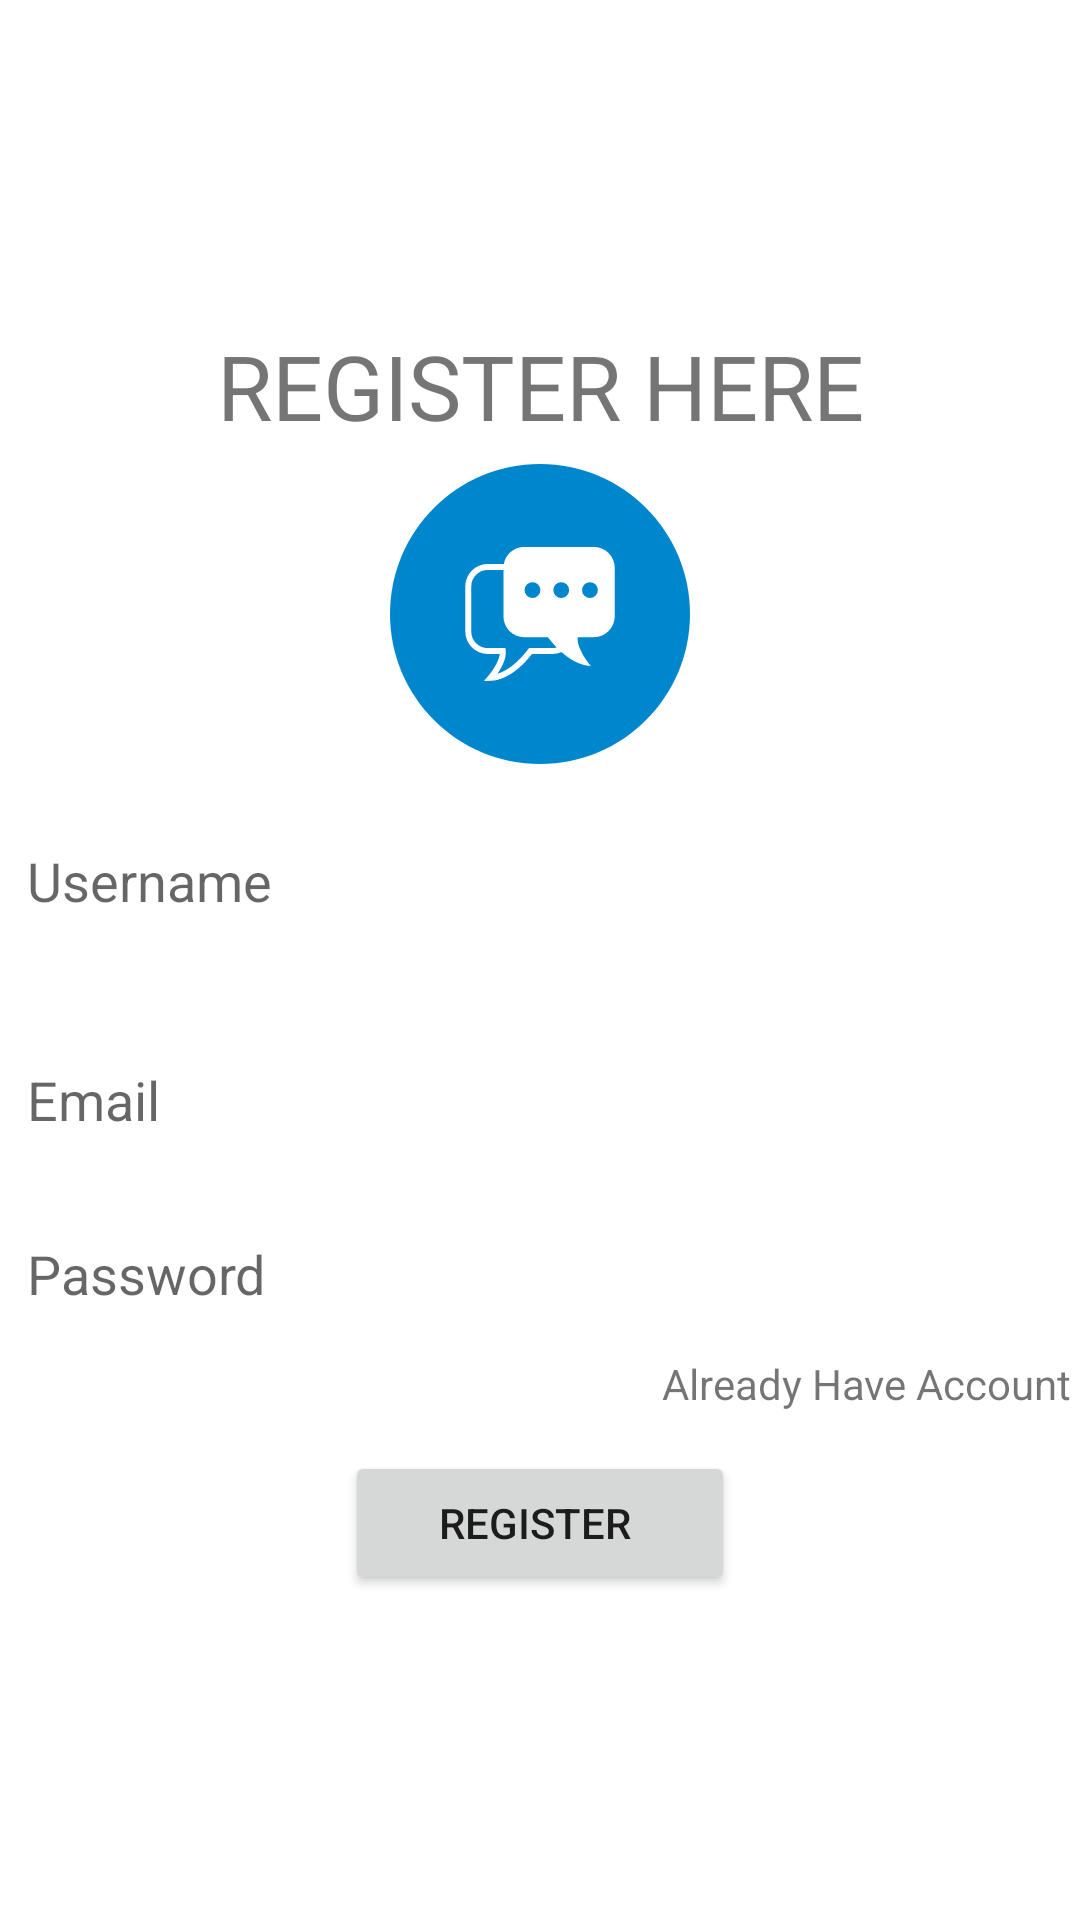

Layout XML and referenced resources for this Android screen:
<!-- AndroidManifest.xml: application theme Theme.ChatAppBeta -->
<!-- res/layout/activity_register.xml -->
<?xml version="1.0" encoding="utf-8"?>
<LinearLayout xmlns:android="http://schemas.android.com/apk/res/android"
    xmlns:app="http://schemas.android.com/apk/res-auto"
    xmlns:tools="http://schemas.android.com/tools"
    android:layout_width="match_parent"
    android:layout_height="match_parent"
    android:layout_marginLeft="30dp"
    android:layout_marginRight="30dp"
    android:background="@color/white"
    android:gravity="center"
    android:orientation="vertical"
    tools:context=".RegisterActivity"
    >

    <LinearLayout
        android:layout_width="match_parent"
        android:layout_height="wrap_content"
        android:gravity="center_horizontal"
        android:orientation="vertical">


        <TextView
            android:id="@+id/textView"
            android:layout_width="match_parent"
            android:layout_height="wrap_content"
            android:text="REGISTER HERE"
            android:gravity="center"
            android:textSize="30dp"
            />

        <ImageView
            android:layout_marginTop="6dp"
            android:id="@+id/imageView3"
            android:layout_width="100dp"
            android:layout_height="100dp"
            app:srcCompat="@drawable/_0f19367_684f_4246_9540_0af174a1875c" />

        <EditText
            android:id="@+id/Rusername"
            android:layout_width="match_parent"
            android:layout_height="wrap_content"
            android:layout_marginTop="15dp"
            android:layout_marginBottom="10dp"
            android:background="@color/white"
            android:ems="10"
            android:hint="Username"
            android:inputType="textPersonName"
            android:minHeight="48dp"
            android:padding="9dp" />

        <EditText
            android:id="@+id/Remail"
            android:layout_width="match_parent"
            android:layout_height="wrap_content"
            android:layout_marginTop="15dp"
            android:layout_marginBottom="10dp"
            android:background="@color/white"
            android:ems="10"
            android:hint="Email"
            android:inputType="textEmailAddress"
            android:minHeight="48dp"
            android:padding="9dp" />

        <EditText
            android:id="@+id/Rpassword"
            android:layout_width="match_parent"
            android:layout_height="wrap_content"
            android:background="@color/white"
            android:ems="10"
            android:hint="Password"
            android:inputType="textPassword"
            android:minHeight="48dp"
            android:padding="9dp" />

        <TextView
            android:id="@+id/tvAlreadyHaveAccount"
            android:layout_width="wrap_content"
            android:layout_height="wrap_content"
            android:layout_gravity="right"
            android:gravity="right"
            android:padding="3dp"
            android:text="Already Have Account" />

        <Button

            android:layout_marginTop="10dp"
            android:id="@+id/register"
            android:layout_width="130dp"
            android:layout_height="wrap_content"
            android:text="Register " />


    </LinearLayout>
</LinearLayout>
<!-- resources referenced by this layout -->
<resources>
  <!-- drawable _0f19367_684f_4246_9540_0af174a1875c (drawable-v24) -->
  <vector xmlns:android="http://schemas.android.com/apk/res/android"
      android:width="512dp"
      android:height="512dp"
      android:viewportWidth="512"
      android:viewportHeight="512">
    <path
        android:pathData="M0,256C0,114.62 114.62,0 256,0S512,114.63 512,256 397.37,512 256,512 0,397.38 0,256Z"
        android:fillColor="#0086cd"/>
    <path
        android:pathData="M347.79,141.51L229.3,141.51a35.68,35.68 0,0 0,-35.06 29L166.85,170.51a38.38,38.38 0,0 0,-38.32 38.36v77a38.37,38.37 0,0 0,38.32 38.35h20.56c-1.48,13.49 -14.27,31.13 -19.64,37.39l-7.58,8.81 11.61,-0.42c30.73,-1.12 56.8,-28.28 70.51,-45.79h35A38.11,38.11 0,0 0,292.73 321c13.85,12.35 31.11,23 50,23.73 0,0 -24.75,-28.75 -22.42,-49.15h27.53a35.68,35.68 0,0 0,35.68 -35.7L383.52,177.2A35.67,35.67 0,0 0,347.79 141.51ZM243.13,201.7a13.51,13.51 0,1 1,-13.49 13.52A13.51,13.51 0,0 1,243.13 201.7ZM277.27,314.12h-40l-1.51,2C225.42,329.74 206,351.35 183.27,358c7,-10.18 15.78,-26.08 14.27,-39.33l-0.52,-4.5L166.85,314.17a28.22,28.22 0,0 1,-28.17 -28.19v-77a28.22,28.22 0,0 1,28.17 -28.19L193.6,180.79v79.17a35.67,35.67 0,0 0,35.7 35.7h40.2a196,196 0,0 0,15.05 17.55A28.27,28.27 0,0 1,277.27 314.12ZM292.2,228.72a13.51,13.51 0,1 1,13.54 -13.5A13.5,13.5 0,0 1,292.19 228.73ZM341.26,228.72a13.51,13.51 0,1 1,13.5 -13.5A13.5,13.5 0,0 1,341.26 228.73Z"
        android:fillColor="#fff"/>
  </vector>
  <style name="Theme.ChatAppBeta" parent="Theme.MaterialComponents.DayNight.DarkActionBar">
          
          <item name="colorPrimary">@color/purple_500</item>
          <item name="colorPrimaryVariant">@color/purple_700</item>
          <item name="colorOnPrimary">@color/white</item>
          
          <item name="colorSecondary">@color/teal_200</item>
          <item name="colorSecondaryVariant">@color/teal_700</item>
          <item name="colorOnSecondary">@color/black</item>
          
          <item name="android:statusBarColor">?attr/colorPrimaryVariant</item>
          
      </style>
  <!-- not gathered from this repository: default colours our renderer supplied (Android Studio template values) -->
  <color name="purple_500">#FF6200EE</color>
  <color name="purple_700">#FF3700B3</color>
  <color name="teal_200">#FF03DAC5</color>
  <color name="teal_700">#FF018786</color>
  <color name="black">#FF000000</color>
  <color name="white">#FFFFFFFF</color>
</resources>
